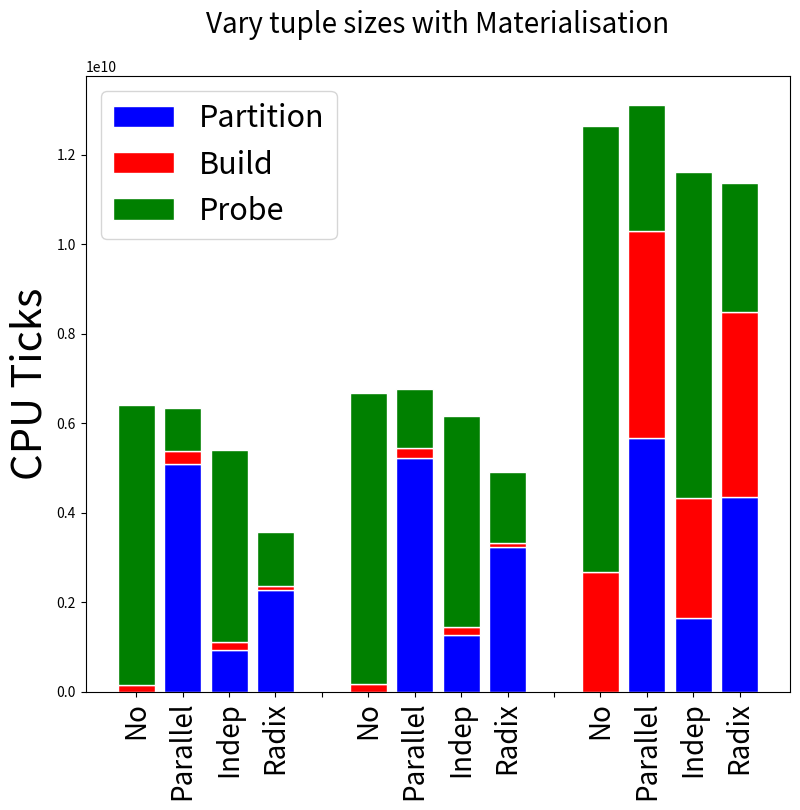

Write Python code to recreate this figure.
import matplotlib
matplotlib.use('Agg')

import matplotlib.pyplot as plt
import numpy as np

totalTime_2048 = [6405579909,6339623075,5394737507,3562329278,0,6672791507,6761151800,6156675416,4912164848,0,12640739086,13108690932,11600825343,11360574558]
buildTime_2048 = [147091910,273310092,171483390,93613902,0,177174306,218331590,173464950,89016608,0,2673143604,4626233533,2692273941,4125666001]
probeTime_2048 = [6258014903,972614667,4295404381,1197795834,0,6495078611,1315458958,4715492166,1594570108,0,9967104698,2825465733,7269303127,2880308580]
partitionTime_2048 = [473096,5093698316,927849736,2270919542,0,538590,5227361252,1267718300,3228578132,0,490784,5656991666,1639248275,4354599977]

names = ['No','Parallel','Indep','Radix','','No','Parallel','Indep','Radix','','No','Parallel','Indep','Radix']
r = [0,1,2,3,4,5,6,7,8,9,10,11,12,13]

#fig, ax = plt.subplots(nrows=1, ncols=2)
plt.figure(figsize=(20, 8))
plt.subplot(1, 2, 1)
bars = np.add(partitionTime_2048, buildTime_2048).tolist()
plt.bar(r,partitionTime_2048, color='blue', edgecolor='white', label='Partition')
plt.bar(r,buildTime_2048, bottom=partitionTime_2048, color='red', edgecolor='white', label='Build')
plt.bar(r,probeTime_2048, bottom=bars, color='green', edgecolor='white', label = 'Probe')

plt.rc('xtick',labelsize=30)
plt.rc('ytick',labelsize=30)
#plt.rcParams['ytick.labelsize']=30

#matplotlib.rcParams.update({'font.size': 40})

plt.title("Vary tuple sizes with Materialisation\n", fontsize=20)
plt.xticks(r, names, rotation='vertical', fontsize=20)
plt.ylabel('CPU Ticks', fontsize=30)
plt.legend(fontsize=22)

plt.savefig('finaltupmateuni.jpg', bbox_inches='tight')
plt.show()

#out_png = 'matetup.png'
#plt.savefig(out_png, dpi=150)

